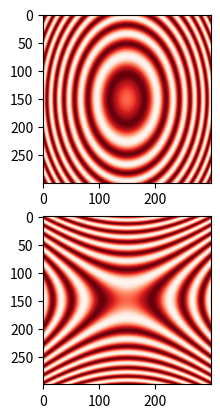

Write the Python code that produced this figure.
import numpy as np
import matplotlib.pyplot as plt

def main():
    
    x = np.linspace(-3, 3, 300)
    X,Y = np.meshgrid(x,x) #設定網格
    z_1 = np.sin(4*X**2+2*Y**2) #橢圓
    z_2 = np.sin(2*X**2-4*Y**2) #雙曲線
    plt.figure()
    plt.subplot(2, 1, 1)
    plt.imshow(z_1, cmap = 'Reds')
    plt.subplot(2, 1, 2)
    plt.imshow(z_2, cmap = 'Reds')
    plt.show()

if __name__=='__main__':
    main()